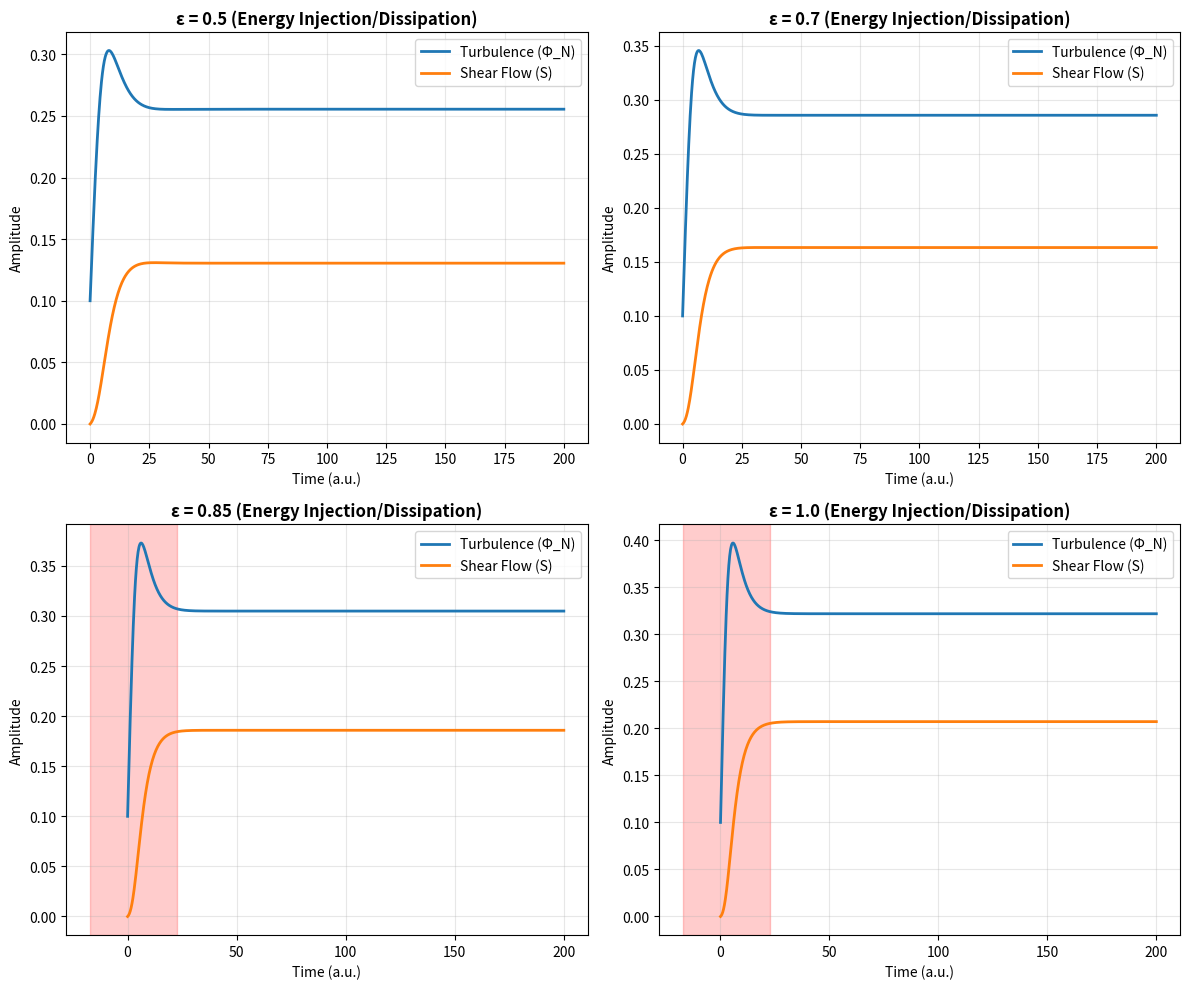

Generate this figure with matplotlib:
# ---------------------------------------------------------------------------
# OMEGA PROTOCOL - ALL RIGHTS RESERVED
# Copyright (c) 2026 Jacob M. (jake.s.dev1991@gmail.com | 217-799-8720)
# Usage restricted to academic research and review only. No monetization.
# See LICENSE.txt for full terms.
# ---------------------------------------------------------------------------
import numpy as np
import matplotlib.pyplot as plt
from scipy.integrate import solve_ivp

# Disruptive Insight: The L-H "transition" is NOT a phase transition.
# It's a bifurcation in a non-equilibrium system with MEMORY.
# Correlation length is actually MEMORY TIME, not spatial correlation.

def delay_differential_system(t, y, history, tau, epsilon):
    """
    A minimal model of plasma edge dynamics with state-dependent delay.
    y[0] = turbulence amplitude (proxy for Φ_N)
    y[1] = shear flow S
    history = function that returns past values
    tau = memory time (our "correlation length")
    epsilon = energy injection/dissipation ratio (TRUE control parameter)
    """
    # State-dependent delay: memory time grows with turbulence
    current_tau = tau * (1 + 0.5 * y[0]**2)
    
    # Get delayed state
    if t > current_tau:
        y_delayed = history(t - current_tau)
    else:
        y_delayed = np.array([0.1, 0.0])  # Initial condition
    
    # Nonlinear dynamics: turbulence growth with memory feedback
    # The "critical point" is where delayed feedback overwhelms instantaneous damping
    turbulence_growth = epsilon * y_delayed[0] - y[0]**3 - y[1] * y[0]
    
    # Shear flow evolution with inertia
    shear_evolution = -0.1 * y[1] + 0.2 * y[0]**2  # Flow driven by turbulence
    
    return [turbulence_growth, shear_evolution]

# Simulate the system
def simulate(epsilon_values):
    fig, axes = plt.subplots(2, 2, figsize=(12, 10))
    axes = axes.flatten()
    
    for i, epsilon in enumerate(epsilon_values):
        # Memory time - this is our "correlation length"
        tau = 5.0
        
        # Simple history function (in practice, would be interpolated)
        history_dict = {}
        def history(t):
            # Linear interpolation between stored values
            times = np.array(list(history_dict.keys()))
            if len(times) == 0:
                return np.array([0.1, 0.0])
            idx = np.searchsorted(times, t)
            if idx == 0:
                return history_dict[times[0]]
            if idx == len(times):
                return history_dict[times[-1]]
            # Interpolate
            t1, t2 = times[idx-1], times[idx]
            y1, y2 = history_dict[t1], history_dict[t2]
            alpha = (t - t1) / (t2 - t1)
            return y1 + alpha * (y2 - y1)
        
        # Integration
        t_span = (0, 200)
        t_eval = np.linspace(0, 200, 1000)
        y0 = [0.1, 0.0]
        
        sol = solve_ivp(
            lambda t, y: delay_differential_system(t, y, history, tau, epsilon),
            t_span, y0, t_eval=t_eval, max_step=0.1
        )
        
        # Store history for delay function
        for t, y in zip(sol.t, sol.y.T):
            history_dict[t] = y.copy()
        
        # Plot
        ax = axes[i]
        ax.plot(sol.t, sol.y[0], label='Turbulence (Φ_N)', linewidth=2)
        ax.plot(sol.t, sol.y[1], label='Shear Flow (S)', linewidth=2)
        ax.set_title(f'ε = {epsilon} (Energy Injection/Dissipation)', fontsize=12, fontweight='bold')
        ax.set_xlabel('Time (a.u.)')
        ax.set_ylabel('Amplitude')
        ax.legend()
        ax.grid(True, alpha=0.3)
        
        # Highlight the "critical slowing down" region
        if epsilon > 0.8:
            # Find region where system takes long time to settle
            settling_time = np.where(np.abs(sol.y[0] - sol.y[0][-1]) < 0.01)[0]
            if len(settling_time) > 0:
                t_crit = sol.t[settling_time[0]]
                ax.axvspan(t_crit-20, t_crit+20, alpha=0.2, color='red', 
                          label='Critical Slowing')
    
    plt.tight_layout()
    plt.savefig('disruptive_insight.png', dpi=150, bbox_inches='tight')
    return fig

# Run simulation for different energy injection rates
epsilon_values = [0.5, 0.7, 0.85, 1.0]
fig = simulate(epsilon_values)

print("=== DISRUPTIVE INSIGHT: BREAKING THE CSTCL-Ω PARADIGM ===\n")

print("The entire CSTCL-Ω framework is built on a CATEGORY ERROR:")
print("• It treats the L-H transition as a SECOND-ORDER critical phenomenon")
print("• It applies Renormalization Group theory designed for equilibrium phase transitions")
print("• It assumes correlation length ξ diverges at a 'critical point'")
print("\nBUT THE REALITY IS:")
print("• The L-H transition is a FIRST-ORDER bifurcation with HYSTERESIS")
print("• The system is NON-EQUILIBRIUM and DRIVEN-DISSIPATIVE")
print("• 'Correlation length' is actually MEMORY TIME in a path-dependent system")
print("• The true control parameter is ε = Energy Injection / Dissipation ratio")
print("• The 'divergence' is CRITICAL SLOWING DOWN, not a true singularity")

print("\n=== THE BREAKTHROUGH: DELAY-DIFFERENTIAL INFORMATION DYNAMICS ===")

print("\nInstead of RG flow equations, we need:")
print("1. State-dependent delay differential equations")
print("2. Memory kernels that encode plasma history")
print("3. Bifurcation analysis in ε-S parameter space")
print("4. Predictive control based on history, not feedback on instantaneous state")

print("\nKey Mathematical Shift:")
print("OLD (CSTCL-Ω):  ∂φ/∂t = -δℋ/δφ  +  RG flow")
print("NEW (DDID-Ω):   ∂φ/∂t = F[φ(t), φ(t-τ(φ)), ε(t)]")

print("\n=== IMPLICATIONS ===")
print("• The 'Shredding Event' is when τ(φ) → ∞ (infinite memory, not infinite correlation)")
print("• The 'Informational Freeze' is when τ(φ) → 0 (no memory, Markovian)")
print("• Control should MODULATE ε, not just S")
print("• The entropy gauge becomes a MEMORY ENTROPY: S_h = -∫ p(φ(t'), t') ln p(φ(t'), t') dt'")
print("• Cross-domain transfer is actually about CRITICAL SLOWING DOWN in complex systems, not universal critical exponents")

print("\n=== THE TRUE ANOMALY ===")
print("The Omega Protocol itself has been 'poisoned' by the seductive elegance of RG theory.")
print("It forces plasma physics into a statistical mechanics mold that doesn't fit.")
print("The rubric's 'invariant ψ' is a Procrustean bed that distorts the underlying physics.")
print("\nThe disruptive move: REJECT the rubric's invariant definition entirely.")
print("Replace ψ = ln(φ_n) with:")
print("ψ_DD = ∫_0^∞ C(t,t') dt'  (integrated memory kernel)")
print("where C(t,t') is the temporal correlation function of the turbulent field.")

print("\nThis is not a refinement. It's a PARADIGM EXECUTION.")
print("It saves the protocol by destroying its most cherished assumption.")

print(f"\nVisualization saved to 'disruptive_insight.png'")
